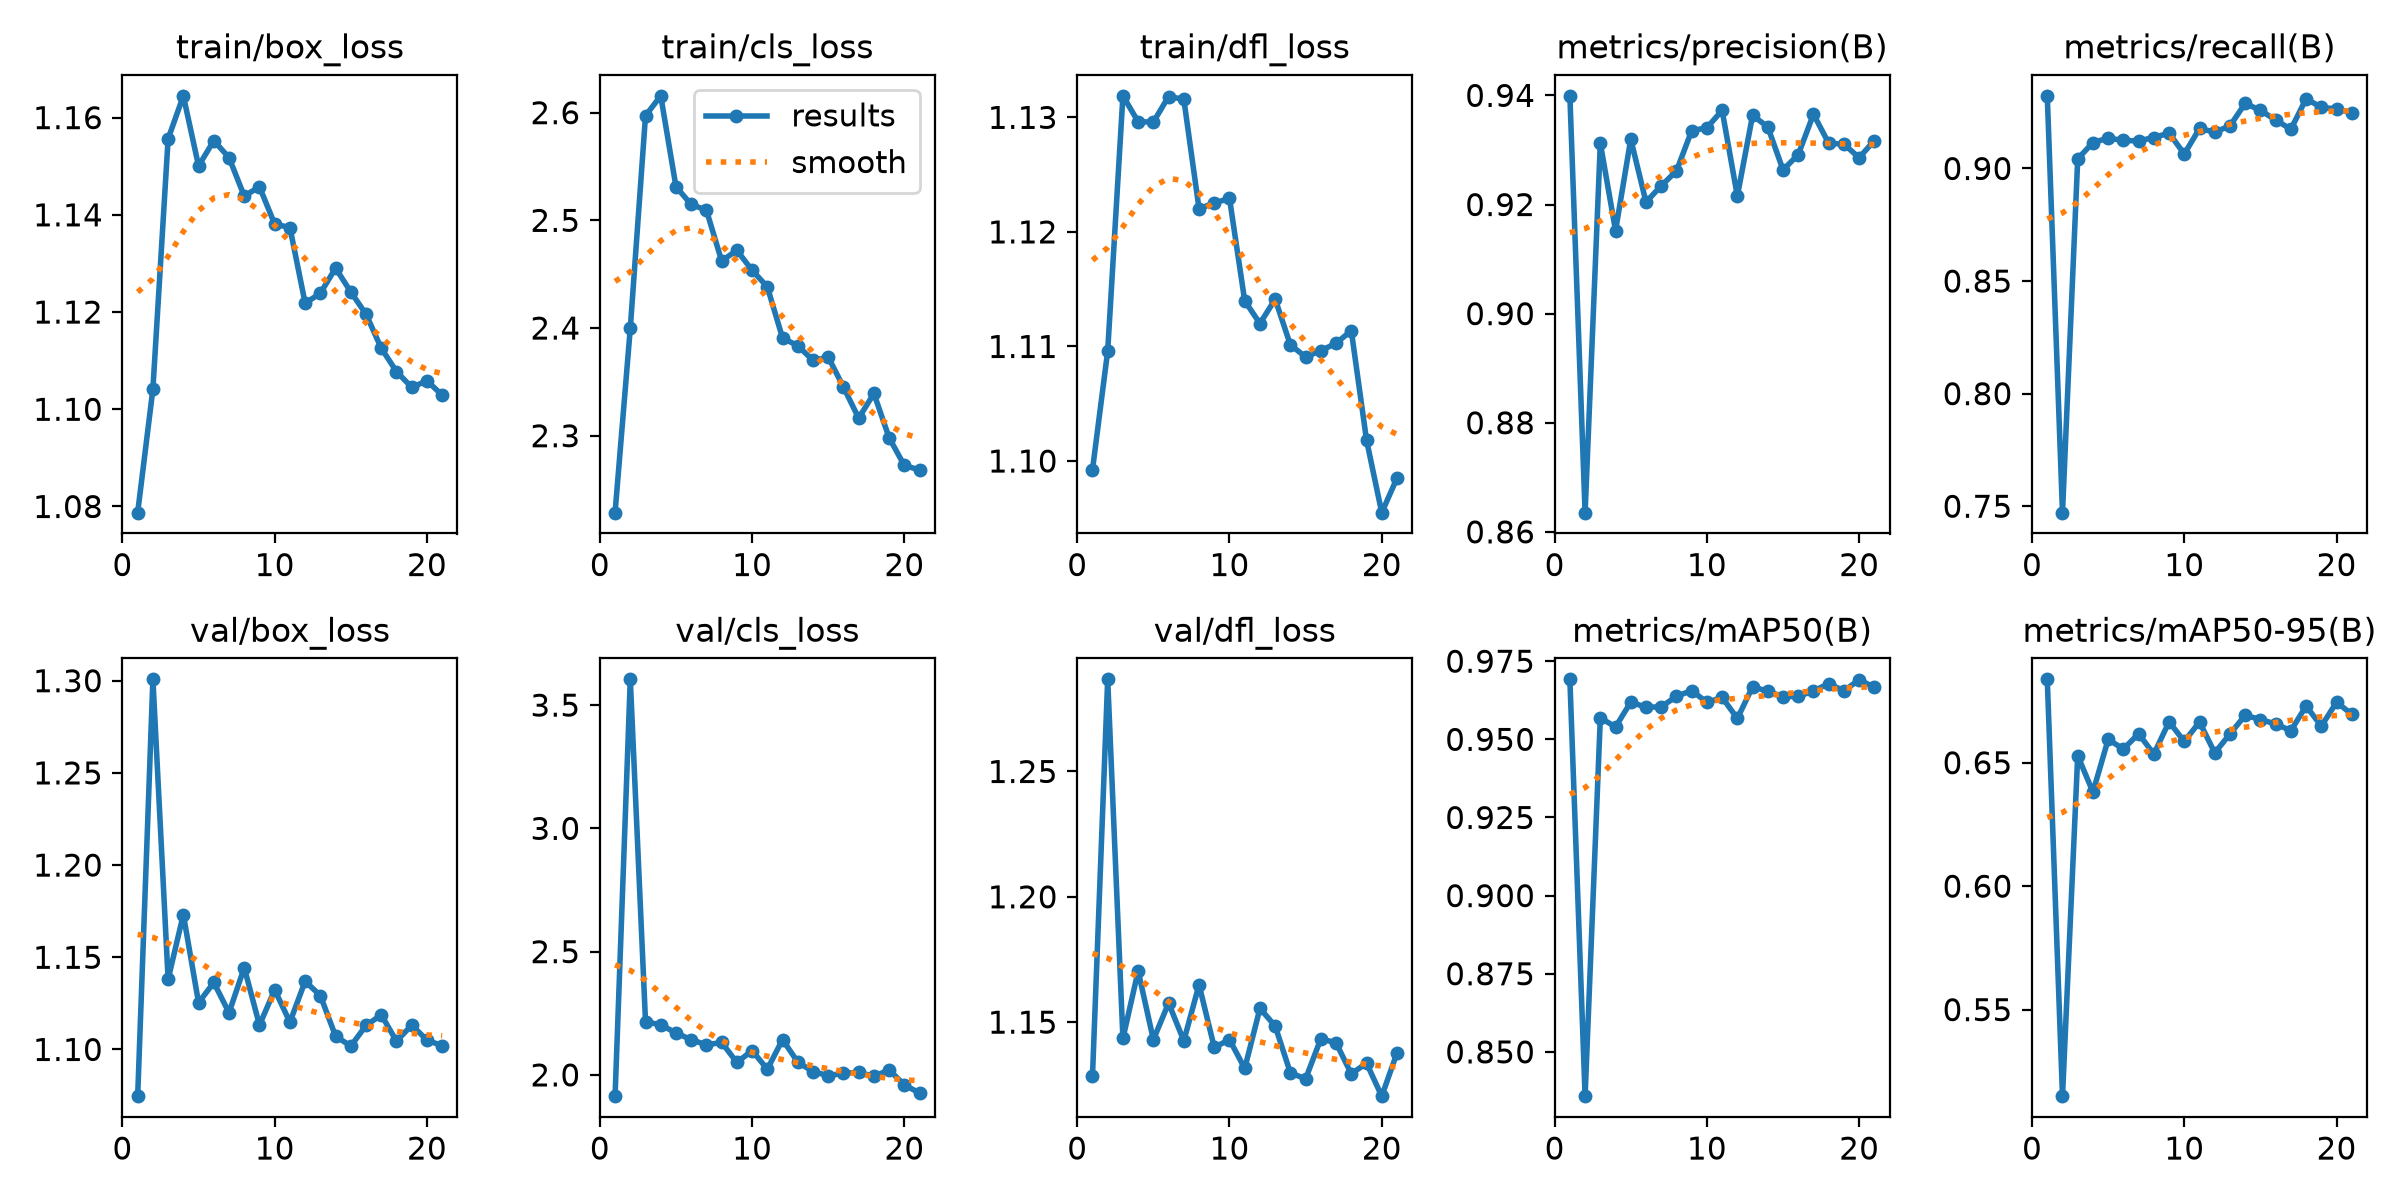

The file beside this chart, header and first rows:
epoch, time, train/box_loss, train/cls_loss, train/dfl_loss, metrics/precision(B), metrics/recall(B), metrics/mAP50(B), metrics/mAP50-95(B), val/box_loss, val/cls_loss, val/dfl_loss, lr/pg0, lr/pg1, lr/pg2, lr/pg3, lr/pg4, lr/pg5, lr/pg6, lr/pg7
1, 70.9, 1.079, 2.229, 1.099, 0.9399, 0.9323, 0.9692, 0.6838, 1.075, 1.914, 1.128, 0.01494, 0.00498, 0.01494, 0.00498, 0.01494, 0.00498, 0.01494, 0.00498
2, 126.4, 1.104, 2.4, 1.11, 0.8635, 0.7471, 0.8358, 0.515, 1.301, 3.605, 1.287, 0.02964, 0.009881, 0.02964, 0.009881, 0.02964, 0.009881, 0.02964, 0.009881
3, 182.5, 1.156, 2.597, 1.132, 0.9312, 0.9043, 0.9569, 0.6528, 1.138, 2.215, 1.143, 0.02941, 0.009802, 0.02941, 0.009802, 0.02941, 0.009802, 0.02941, 0.009802
4, 238.2, 1.164, 2.616, 1.13, 0.9152, 0.9115, 0.954, 0.6381, 1.173, 2.203, 1.17, 0.02911, 0.009703, 0.02911, 0.009703, 0.02911, 0.009703, 0.02911, 0.009703
5, 293.4, 1.15, 2.531, 1.13, 0.932, 0.9135, 0.9619, 0.6594, 1.125, 2.17, 1.143, 0.02881, 0.009604, 0.02881, 0.009604, 0.02881, 0.009604, 0.02881, 0.009604
6, 348.9, 1.155, 2.515, 1.132, 0.9204, 0.9124, 0.9603, 0.6555, 1.136, 2.143, 1.158, 0.02851, 0.009505, 0.02851, 0.009505, 0.02851, 0.009505, 0.02851, 0.009505
7, 404.7, 1.152, 2.509, 1.132, 0.9234, 0.9123, 0.9604, 0.6617, 1.12, 2.122, 1.143, 0.02822, 0.009406, 0.02822, 0.009406, 0.02822, 0.009406, 0.02822, 0.009406
8, 460, 1.144, 2.462, 1.122, 0.9261, 0.9137, 0.9637, 0.6535, 1.144, 2.132, 1.165, 0.02792, 0.009307, 0.02792, 0.009307, 0.02792, 0.009307, 0.02792, 0.009307
9, 516.4, 1.146, 2.472, 1.123, 0.9335, 0.9157, 0.9656, 0.6666, 1.113, 2.05, 1.14, 0.02762, 0.009208, 0.02762, 0.009208, 0.02762, 0.009208, 0.02762, 0.009208
10, 572, 1.138, 2.454, 1.123, 0.9341, 0.9064, 0.9618, 0.6586, 1.132, 2.099, 1.143, 0.02733, 0.009109, 0.02733, 0.009109, 0.02733, 0.009109, 0.02733, 0.009109
11, 627.6, 1.137, 2.438, 1.114, 0.9373, 0.9178, 0.9634, 0.6665, 1.115, 2.023, 1.132, 0.02703, 0.00901, 0.02703, 0.00901, 0.02703, 0.00901, 0.02703, 0.00901
12, 683.1, 1.122, 2.391, 1.112, 0.9215, 0.9161, 0.9567, 0.654, 1.137, 2.143, 1.155, 0.02673, 0.008911, 0.02673, 0.008911, 0.02673, 0.008911, 0.02673, 0.008911
13, 738.3, 1.124, 2.384, 1.114, 0.9363, 0.9189, 0.9668, 0.6616, 1.129, 2.052, 1.148, 0.02644, 0.008812, 0.02644, 0.008812, 0.02644, 0.008812, 0.02644, 0.008812
14, 793.2, 1.129, 2.37, 1.11, 0.9342, 0.929, 0.9654, 0.6692, 1.107, 2.013, 1.13, 0.02614, 0.008713, 0.02614, 0.008713, 0.02614, 0.008713, 0.02614, 0.008713
15, 848.9, 1.124, 2.373, 1.109, 0.9264, 0.9258, 0.9636, 0.6675, 1.102, 1.997, 1.127, 0.02584, 0.008614, 0.02584, 0.008614, 0.02584, 0.008614, 0.02584, 0.008614
16, 903.6, 1.12, 2.345, 1.11, 0.9291, 0.9215, 0.9638, 0.6657, 1.113, 2.007, 1.143, 0.02555, 0.008515, 0.02555, 0.008515, 0.02555, 0.008515, 0.02555, 0.008515
17, 959.3, 1.113, 2.316, 1.11, 0.9365, 0.9174, 0.9654, 0.663, 1.119, 2.011, 1.142, 0.02525, 0.008416, 0.02525, 0.008416, 0.02525, 0.008416, 0.02525, 0.008416
18, 1015, 1.108, 2.339, 1.111, 0.9312, 0.931, 0.9678, 0.673, 1.105, 1.994, 1.129, 0.02495, 0.008317, 0.02495, 0.008317, 0.02495, 0.008317, 0.02495, 0.008317
19, 1071, 1.105, 2.298, 1.102, 0.9311, 0.9272, 0.9655, 0.6648, 1.113, 2.02, 1.134, 0.02465, 0.008218, 0.02465, 0.008218, 0.02465, 0.008218, 0.02465, 0.008218
20, 1126, 1.106, 2.272, 1.095, 0.9286, 0.9264, 0.9691, 0.6745, 1.105, 1.959, 1.12, 0.02436, 0.008119, 0.02436, 0.008119, 0.02436, 0.008119, 0.02436, 0.008119
21, 1182, 1.103, 2.268, 1.099, 0.9317, 0.9248, 0.9667, 0.6697, 1.102, 1.927, 1.138, 0.02406, 0.00802, 0.02406, 0.00802, 0.02406, 0.00802, 0.02406, 0.00802
